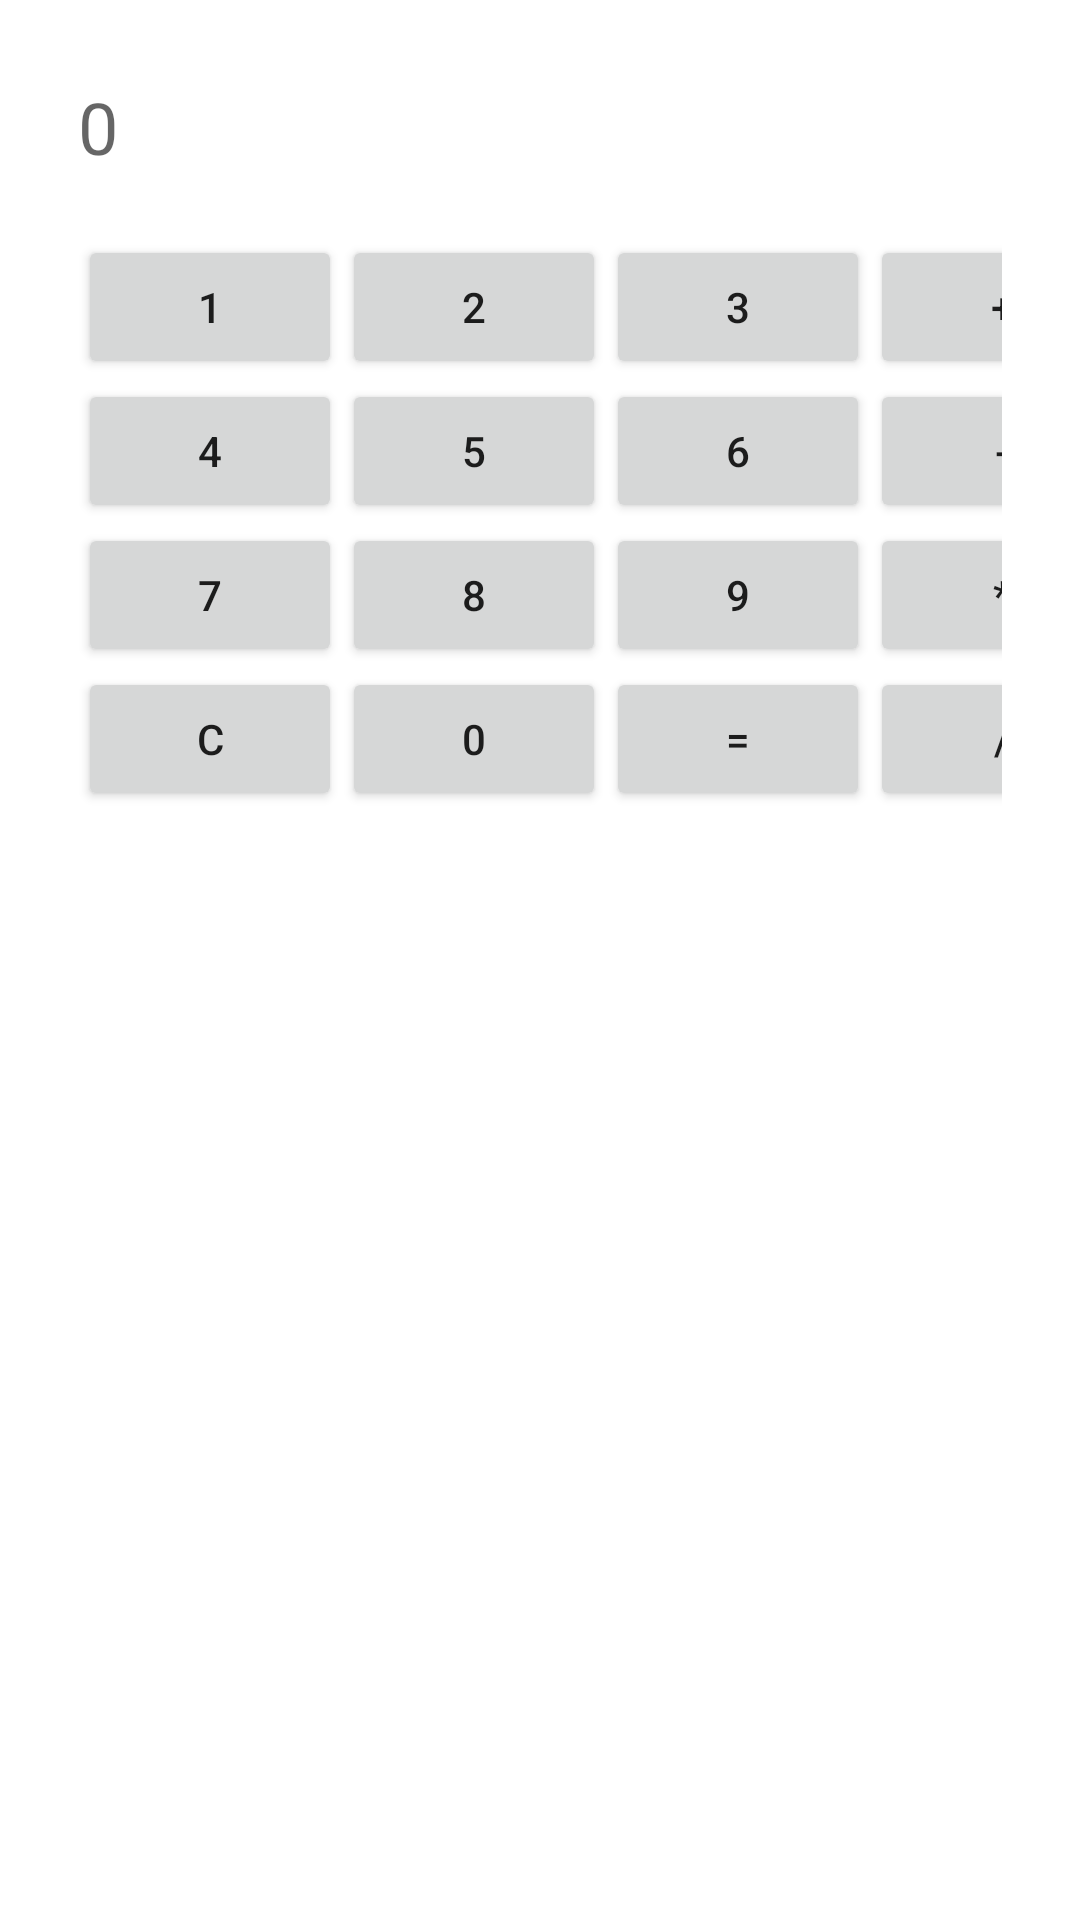

Layout XML and referenced resources for this Android screen:
<!-- AndroidManifest.xml: application theme Theme.Tugas3pama -->
<!-- res/layout/activity_main.xml -->
<LinearLayout
    xmlns:android="http://schemas.android.com/apk/res/android"
    android:layout_width="match_parent"
    android:layout_height="match_parent"
    android:orientation="vertical"
    android:padding="16dp">

    <EditText
        android:id="@+id/display"
        android:layout_width="match_parent"
        android:layout_height="wrap_content"
        android:hint="0"
        android:focusable="false"
        android:inputType="none"
        android:textSize="24sp"
        android:padding="10dp"
        android:background="@android:color/white"/>

    <GridLayout
        android:layout_width="match_parent"
        android:layout_height="wrap_content"
        android:columnCount="4"
        android:rowCount="5"
        android:padding="10dp">

        <Button android:id="@+id/button1" android:text="1"/>
        <Button android:id="@+id/button2" android:text="2"/>
        <Button android:id="@+id/button3" android:text="3"/>
        <Button android:id="@+id/buttonAdd" android:text="+"/>

        <Button android:id="@+id/button4" android:text="4"/>
        <Button android:id="@+id/button5" android:text="5"/>
        <Button android:id="@+id/button6" android:text="6"/>
        <Button android:id="@+id/buttonSubtract" android:text="-"/>

        <Button android:id="@+id/button7" android:text="7"/>
        <Button android:id="@+id/button8" android:text="8"/>
        <Button android:id="@+id/button9" android:text="9"/>
        <Button android:id="@+id/buttonMultiply" android:text="*"/>

        <Button android:id="@+id/buttonClear" android:text="C"/>
        <Button android:id="@+id/button0" android:text="0"/>
        <Button android:id="@+id/buttonEqual" android:text="="/>
        <Button android:id="@+id/buttonDivide" android:text="/"/>

    </GridLayout>
</LinearLayout>
<!-- resources referenced by this layout -->
<resources>
  <style name="Theme.Tugas3pama" parent="Theme.MaterialComponents.DayNight.DarkActionBar">
          
          <item name="colorPrimary">@color/purple_500</item>
          <item name="colorPrimaryVariant">@color/purple_700</item>
          <item name="colorOnPrimary">@color/white</item>
          
          <item name="colorSecondary">@color/teal_200</item>
          <item name="colorSecondaryVariant">@color/teal_700</item>
          <item name="colorOnSecondary">@color/black</item>
          
          <item name="android:statusBarColor">?attr/colorPrimaryVariant</item>
          
      </style>
  <!-- not gathered from this repository: default colours our renderer supplied (Android Studio template values) -->
  <color name="purple_500">#FF6200EE</color>
  <color name="purple_700">#FF3700B3</color>
  <color name="teal_200">#FF03DAC5</color>
  <color name="teal_700">#FF018786</color>
  <color name="black">#FF000000</color>
  <color name="white">#FFFFFFFF</color>
</resources>
